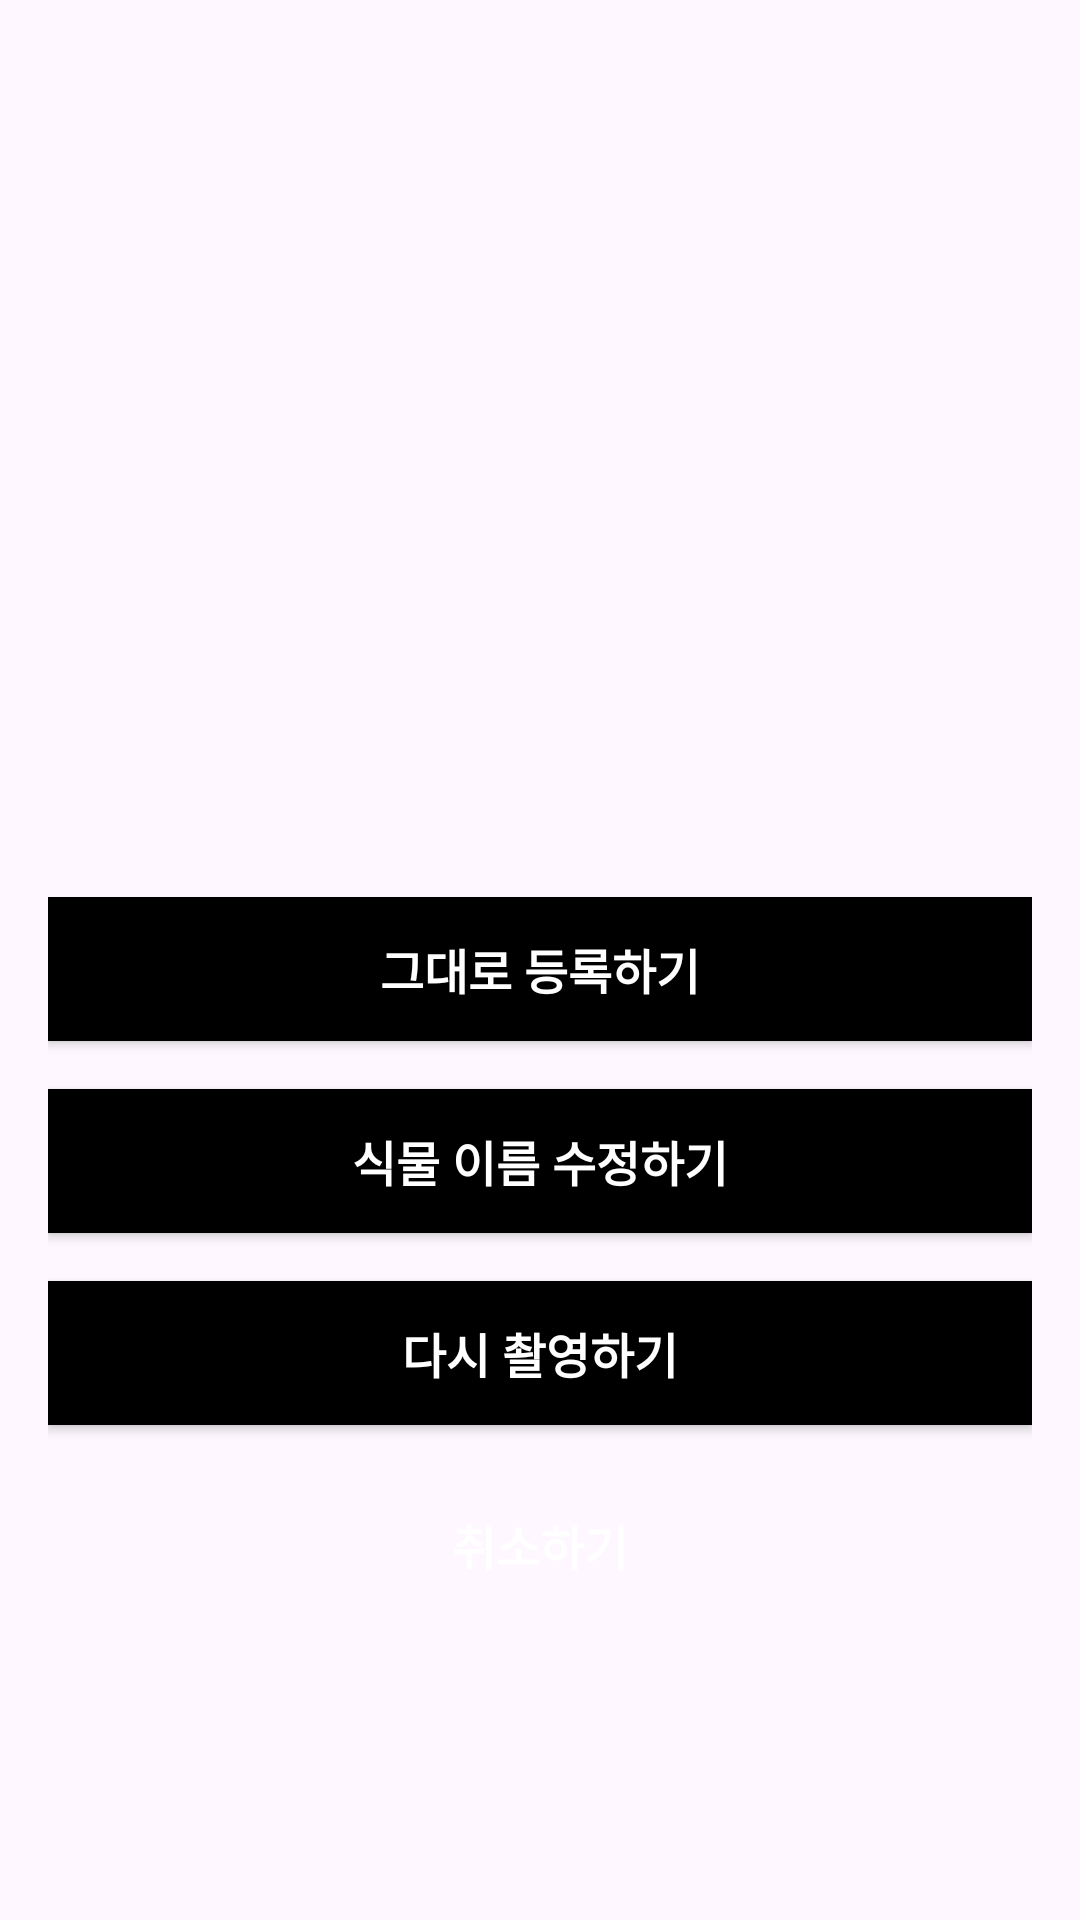

The Android layout XML behind this screen, and the referenced resources:
<!-- AndroidManifest.xml: application theme Theme.Guguma_Application -->
<!-- res/layout/activity_confirm_plant.xml -->
<?xml version="1.0" encoding="utf-8"?>
<androidx.constraintlayout.widget.ConstraintLayout xmlns:android="http://schemas.android.com/apk/res/android"
    xmlns:app="http://schemas.android.com/apk/res-auto"
    xmlns:tools="http://schemas.android.com/tools"
    android:layout_width="match_parent"
    android:layout_height="match_parent"
    android:padding="16dp"
    tools:context=".ConfirmPlantActivity">

    
    <TextView
        android:id="@+id/confirmMessage"
        android:layout_width="wrap_content"
        android:layout_height="wrap_content"
        android:layout_marginTop="32dp"
        android:layout_marginBottom="16dp"
        android:layout_marginStart="16dp"
        android:layout_marginEnd="16dp"
        android:textSize="20sp"
        android:textColor="@color/blackText"
        android:textStyle="bold"
        app:layout_constraintTop_toTopOf="parent"
        app:layout_constraintStart_toStartOf="parent"
        app:layout_constraintEnd_toEndOf="parent" />

    
    <ImageView
        android:id="@+id/plantImageView"
        android:layout_width="200dp"
        android:layout_height="200dp"
        android:layout_marginBottom="24dp"
        android:background="@drawable/round_shape"
        android:scaleType="centerCrop"
        android:clipToOutline="true"
        app:layout_constraintTop_toBottomOf="@id/confirmMessage"
        app:layout_constraintStart_toStartOf="parent"
        app:layout_constraintEnd_toEndOf="parent" />

    
    <LinearLayout
        android:id="@+id/buttonContainer"
        android:layout_width="match_parent"
        android:layout_height="wrap_content"
        android:orientation="vertical"
        android:layout_marginTop="24dp"
        app:layout_constraintTop_toBottomOf="@id/plantImageView"
        app:layout_constraintStart_toStartOf="parent"
        app:layout_constraintEnd_toEndOf="parent">

        
        <Button
            android:id="@+id/confirmRegisterButton"
            android:layout_width="match_parent"
            android:layout_height="wrap_content"
            android:layout_marginBottom="16dp"
            android:background="@color/black"
            android:text="그대로 등록하기"
            android:textColor="@color/white"
            android:textSize="16sp"
            android:textStyle="bold" />

        
        <Button
            android:id="@+id/editPlantNameButton"
            android:layout_width="match_parent"
            android:layout_height="wrap_content"
            android:layout_marginBottom="16dp"
            android:background="@color/black"
            android:text="식물 이름 수정하기"
            android:textColor="@color/white"
            android:textSize="16sp"
            android:textStyle="bold" />

        
        <Button
            android:id="@+id/retakePhotoButton"
            android:layout_width="match_parent"
            android:layout_height="wrap_content"
            android:layout_marginBottom="16dp"
            android:background="@color/black"
            android:text="다시 촬영하기"
            android:textColor="@color/white"
            android:textSize="16sp"
            android:textStyle="bold" />

        
        <Button
            android:id="@+id/cancelButton"
            android:layout_width="match_parent"
            android:layout_height="wrap_content"
            android:background="@color/gray"
            android:text="취소하기"
            android:textColor="@color/white"
            android:textSize="16sp"
            android:textStyle="bold" />
    </LinearLayout>

</androidx.constraintlayout.widget.ConstraintLayout>
<!-- resources referenced by this layout -->
<resources>
  <color name="black">#FF000000</color>
  <color name="blackText">#1A1A1A</color>
  <color name="white">#FFFFFFFF</color>
  <style name="Theme.Guguma_Application" parent="Base.Theme.Guguma_Application" />
  <style name="Base.Theme.Guguma_Application" parent="Theme.Material3.DayNight.NoActionBar">
          
          
          <item name="colorPrimary">@color/background</item>
          <item name="colorPrimaryVariant">@color/main_text</item>
  
      </style>
  <color name="background">#171A1C</color>
  <color name="main_text">#FDFDFD</color>
</resources>
